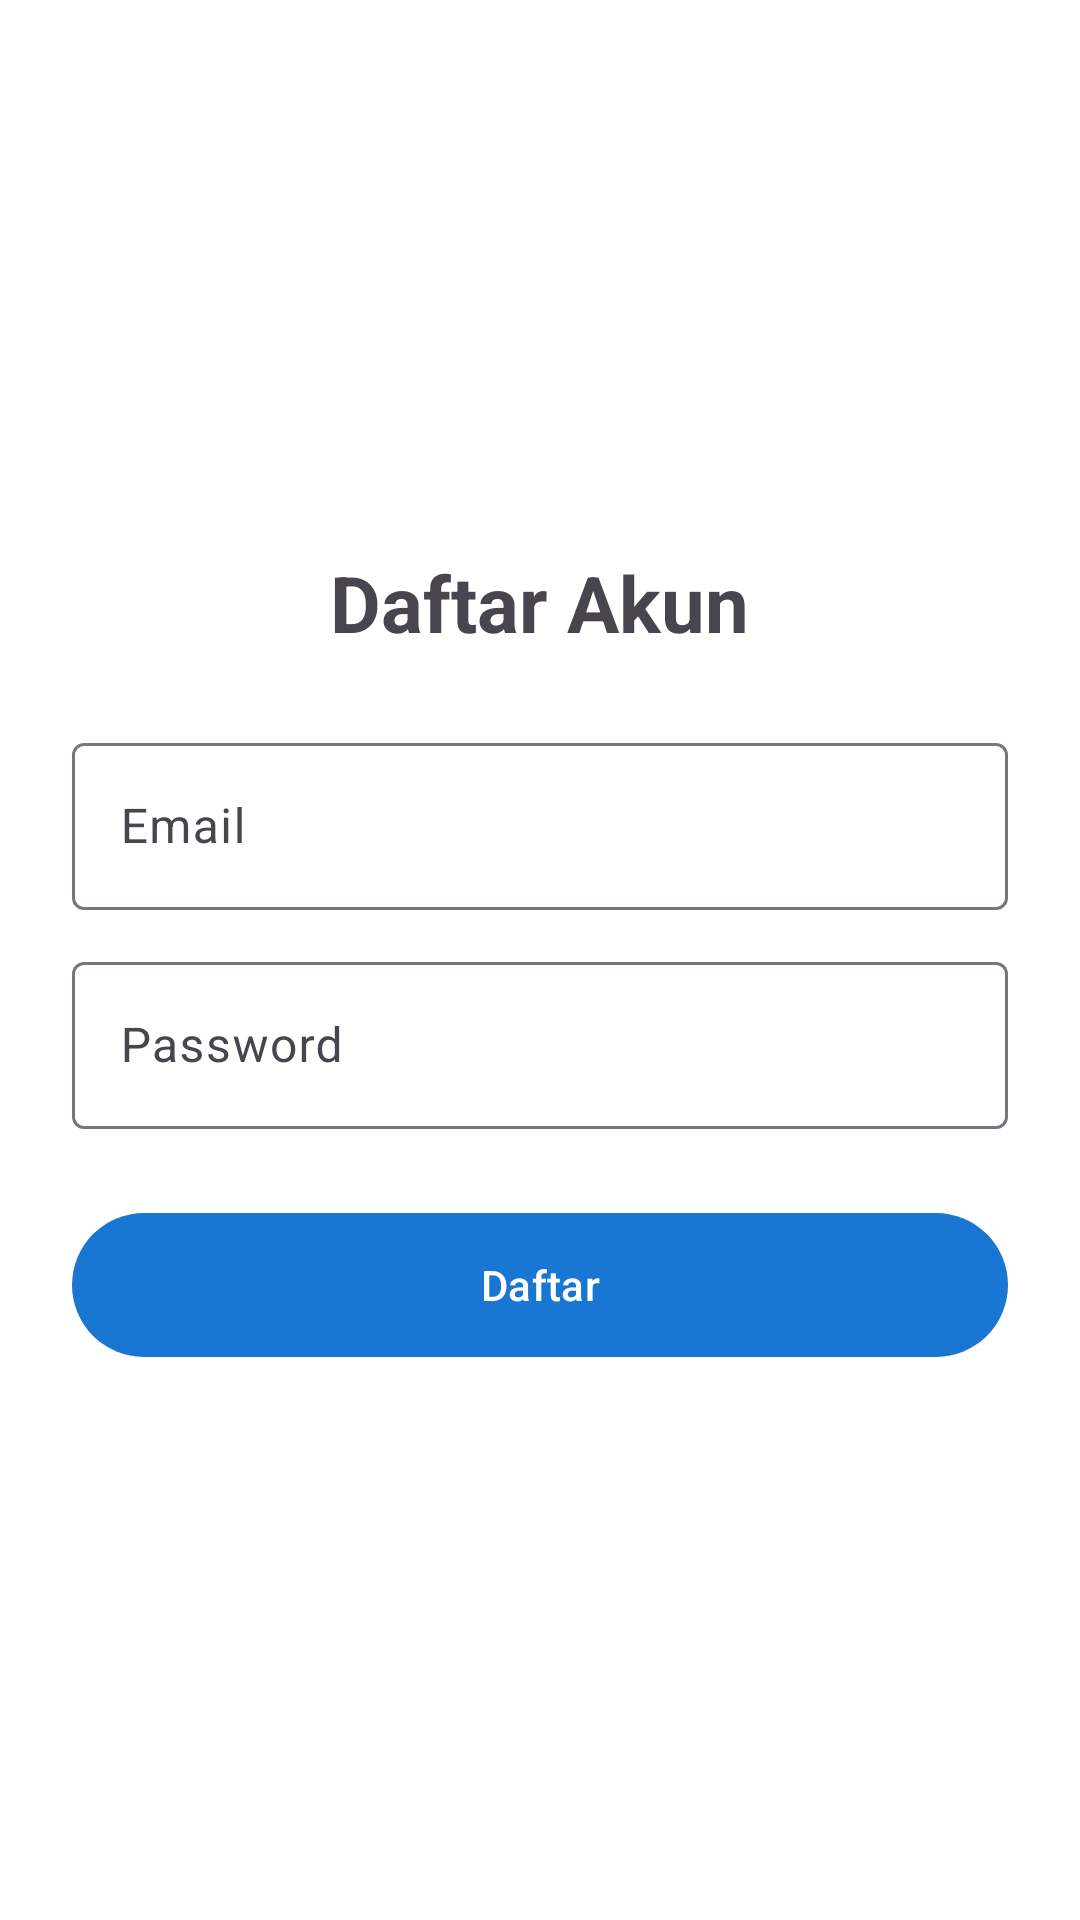

This screen was rendered from an Android layout file. Write that file and the resources it references.
<!-- AndroidManifest.xml: application theme Theme.LoginApp -->
<!-- res/layout/activity_register.xml -->
<?xml version="1.0" encoding="utf-8"?>
<LinearLayout xmlns:android="http://schemas.android.com/apk/res/android"
    android:layout_width="match_parent"
    android:layout_height="match_parent"
    android:orientation="vertical"
    android:padding="24dp"
    android:gravity="center"
    android:background="#FFFFFF">

    <TextView
        android:layout_width="wrap_content"
        android:layout_height="wrap_content"
        android:text="Daftar Akun"
        android:textSize="26sp"
        android:textStyle="bold"
        android:layout_marginBottom="24dp"/>

    <com.google.android.material.textfield.TextInputLayout
        android:layout_width="match_parent"
        android:layout_height="wrap_content"
        android:hint="Email"
        style="@style/Widget.Material3.TextInputLayout.OutlinedBox">

        <com.google.android.material.textfield.TextInputEditText
            android:id="@+id/etEmail"
            android:layout_width="match_parent"
            android:layout_height="wrap_content"
            android:inputType="textEmailAddress"/>
    </com.google.android.material.textfield.TextInputLayout>

    <com.google.android.material.textfield.TextInputLayout
        android:layout_width="match_parent"
        android:layout_height="wrap_content"
        android:layout_marginTop="12dp"
        android:hint="Password"
        style="@style/Widget.Material3.TextInputLayout.OutlinedBox">

        <com.google.android.material.textfield.TextInputEditText
            android:id="@+id/etPassword"
            android:layout_width="match_parent"
            android:layout_height="wrap_content"
            android:inputType="textPassword"/>
    </com.google.android.material.textfield.TextInputLayout>

    <com.google.android.material.button.MaterialButton
        android:id="@+id/btnRegister"
        android:layout_width="match_parent"
        android:layout_height="56dp"
        android:layout_marginTop="24dp"
        android:text="Daftar"/>

</LinearLayout>
<!-- resources referenced by this layout -->
<resources>
  <style name="Theme.LoginApp" parent="Theme.Material3.DayNight.NoActionBar">
          <item name="colorPrimary">@color/primary</item>
          <item name="colorPrimaryDark">@color/primary_dark</item>
          <item name="colorAccent">@color/accent</item>
      </style>
  <color name="primary">#1976D2</color>
  <color name="primary_dark">#0D47A1</color>
  <color name="accent">#FF4081</color>
</resources>
